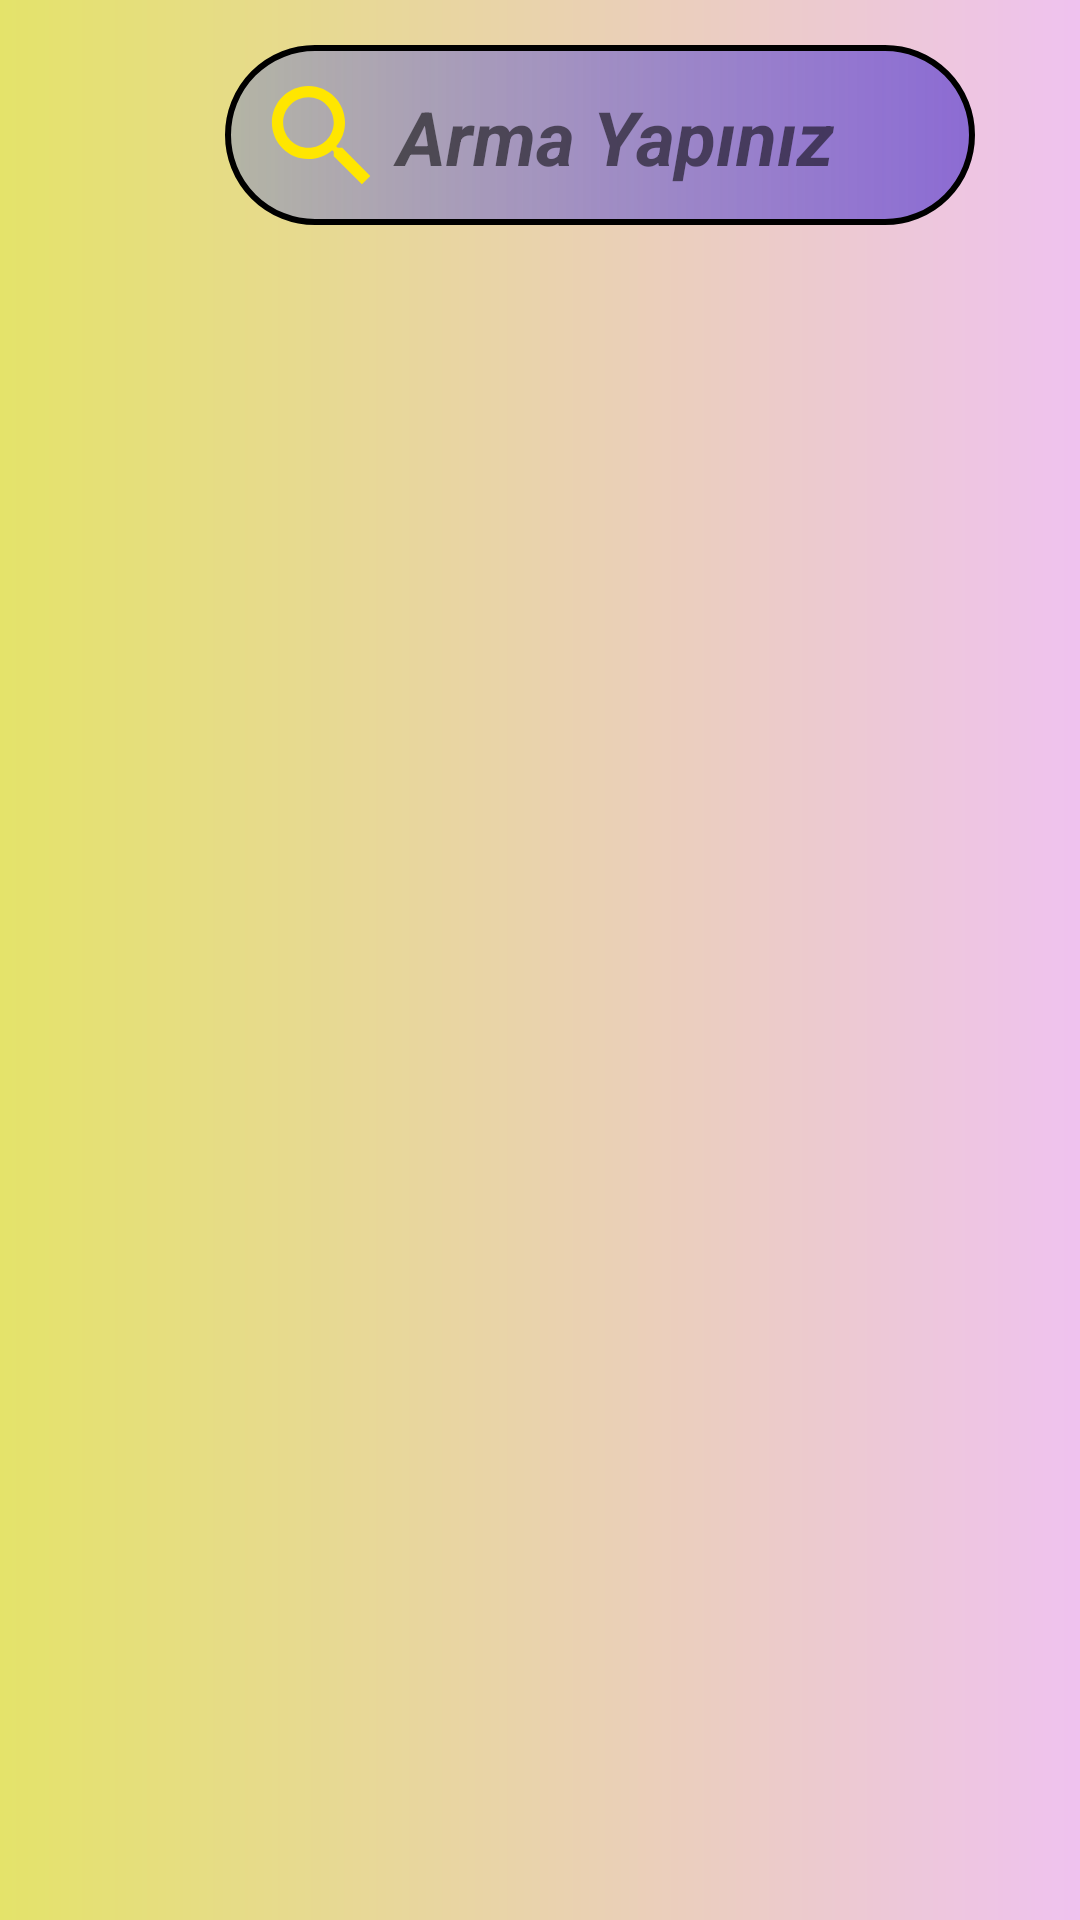

Produce the Android XML layout that renders to this screen, including the resource entries it uses.
<!-- AndroidManifest.xml: application theme Theme.SocialMedyaUygylaması -->
<!-- res/layout/fragment_search.xml -->
<?xml version="1.0" encoding="utf-8"?>
<FrameLayout xmlns:android="http://schemas.android.com/apk/res/android"
    xmlns:tools="http://schemas.android.com/tools"
    android:layout_width="match_parent"
    android:layout_height="620dp"
    android:background="@drawable/genel_arka_plan"
    tools:context=".SearchFragment">


    <RelativeLayout
        android:layout_width="match_parent"
        android:layout_height="match_parent">
        <LinearLayout
            android:layout_width="250dp"
            android:layout_alignParentTop="true"
            android:layout_alignParentStart="true"
            android:layout_height="60dp"
            android:layout_marginTop="15dp"
            android:layout_marginStart="75dp"
            android:background="@drawable/arama_arkasi">
            <ImageView
                android:layout_width="45dp"
                android:layout_height="45dp"
                android:layout_marginStart="10dp"
                android:layout_marginTop="8dp"
                android:src="@drawable/search"/>
            <TextView
                android:layout_width="150dp"
                android:layout_height="45dp"
                android:layout_marginTop="8dp"
                android:text="Arma Yapınız"
                android:textStyle="bold|italic"
                android:textSize="25sp"
                android:gravity="center"
                />
        </LinearLayout>

        <androidx.recyclerview.widget.RecyclerView
            android:id="@+id/listem"
            android:layout_width="match_parent"
            android:layout_height="502dp"
            android:layout_alignParentStart="true"
            android:layout_alignParentTop="true"

            android:layout_marginStart="0dp"
            android:layout_marginTop="70dp" />
    </RelativeLayout>
</FrameLayout>
<!-- resources referenced by this layout -->
<resources>
  <!-- drawable arama_arkasi (drawable) -->
  <?xml version="1.0" encoding="utf-8"?>
  <shape xmlns:android="http://schemas.android.com/apk/res/android">
      <gradient android:startColor="#5B586ED8" android:endColor="#B26144CC"/>
      <corners android:radius="45dp"/>
      <stroke android:width="2dp"/>
  </shape>
  <!-- drawable genel_arka_plan (drawable) -->
  <?xml version="1.0" encoding="utf-8"?>
  <shape xmlns:android="http://schemas.android.com/apk/res/android">
      <gradient android:startColor="#E4E36A" android:endColor="#EFC2EF"/>
  </shape>
  <!-- drawable search (drawable) -->
  <vector android:height="24dp" android:tint="#FFE600"
      android:viewportHeight="24" android:viewportWidth="24"
      android:width="24dp" xmlns:android="http://schemas.android.com/apk/res/android">
      <path android:fillColor="@android:color/white" android:pathData="M15.5,14h-0.79l-0.28,-0.27C15.41,12.59 16,11.11 16,9.5 16,5.91 13.09,3 9.5,3S3,5.91 3,9.5 5.91,16 9.5,16c1.61,0 3.09,-0.59 4.23,-1.57l0.27,0.28v0.79l5,4.99L20.49,19l-4.99,-5zM9.5,14C7.01,14 5,11.99 5,9.5S7.01,5 9.5,5 14,7.01 14,9.5 11.99,14 9.5,14z"/>
  </vector>
  <style name="Theme.SocialMedyaUygylaması" parent="Theme.MaterialComponents.DayNight.DarkActionBar">
          
          <item name="colorPrimary">@color/purple_500</item>
          <item name="colorPrimaryVariant">@color/purple_700</item>
          <item name="colorOnPrimary">@color/white</item>
          
          <item name="colorSecondary">@color/teal_200</item>
          <item name="colorSecondaryVariant">@color/teal_700</item>
          <item name="colorOnSecondary">@color/black</item>
          
          <item name="android:statusBarColor">?attr/colorPrimaryVariant</item>
          
      </style>
  <!-- not gathered from this repository: default colours our renderer supplied (Android Studio template values) -->
  <color name="purple_500">#FF6200EE</color>
  <color name="purple_700">#FF3700B3</color>
  <color name="teal_200">#FF03DAC5</color>
  <color name="teal_700">#FF018786</color>
  <color name="black">#FF000000</color>
  <color name="white">#FFFFFFFF</color>
</resources>
